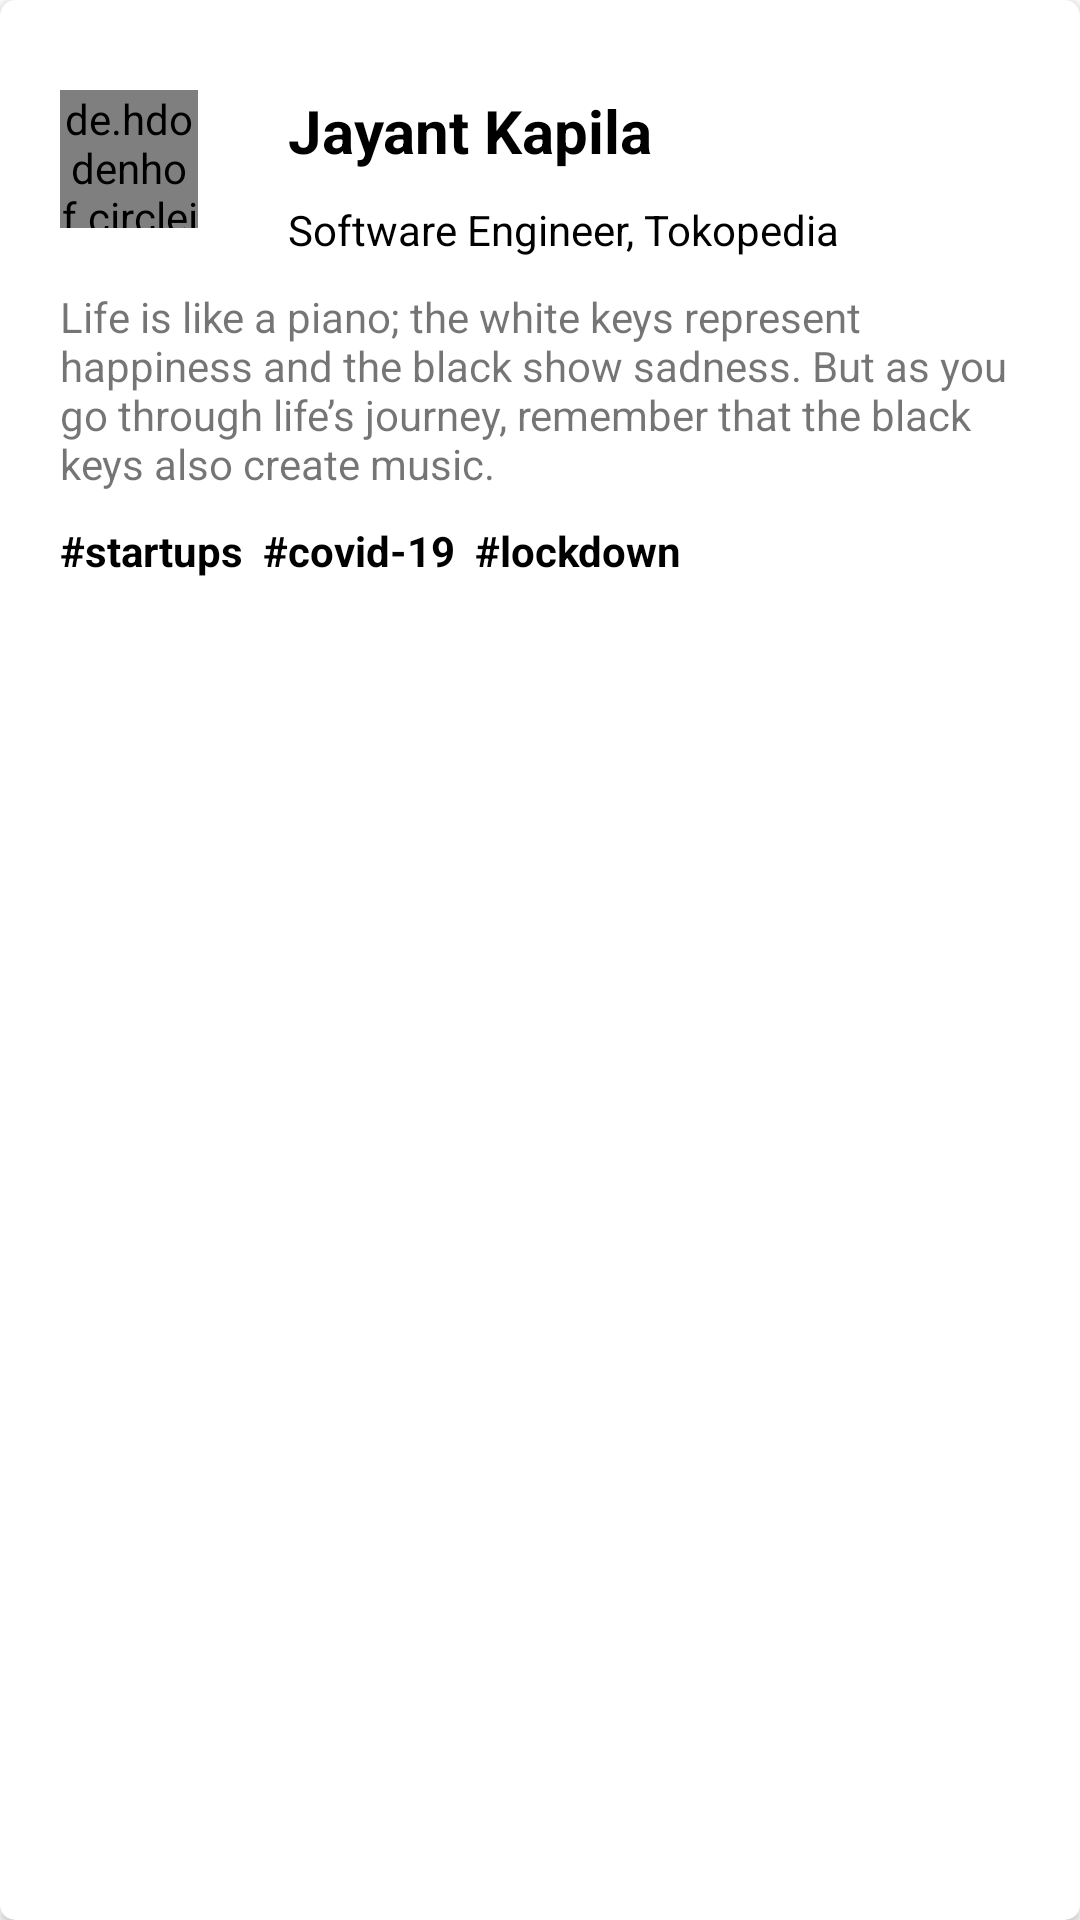

Write the Android layout XML for this screen, with the resource values it uses.
<!-- AndroidManifest.xml: application theme Theme.Proactivists -->
<!-- res/layout/card_layout_saved.xml -->
<?xml version="1.0" encoding="utf-8"?>
<androidx.cardview.widget.CardView xmlns:android="http://schemas.android.com/apk/res/android"
    xmlns:tools="http://schemas.android.com/tools"
    android:layout_width="match_parent"
    android:layout_height="wrap_content"
    android:background="@android:color/white"
    xmlns:app="http://schemas.android.com/apk/res-auto"
    app:cardCornerRadius="5dp"
    android:layout_marginTop="10dp"
    android:layout_marginLeft="10dp"
    android:layout_marginRight="10dp"
    android:layout_marginBottom="10dp"
    android:elevation="5dp">

    <RelativeLayout
        android:layout_width="match_parent"
        android:layout_height="match_parent"
        android:padding="5dp"
        android:layout_marginRight="15dp"
        android:layout_marginLeft="15dp"
        android:layout_marginTop="15dp">

        <de.hdodenhof.circleimageview.CircleImageView
            android:id="@+id/iv_logo"
            android:layout_width="46dp"
            android:layout_height="46dp"
            android:layout_marginTop="10dp"
            android:src="@drawable/jayant"
            app:civ_border_color="#FF000000"
            app:civ_border_width="1dp" />

        <RelativeLayout
            android:layout_width="wrap_content"
            android:layout_height="wrap_content"
            android:id="@+id/rl"
            android:layout_marginTop="10dp"
            android:layout_toRightOf="@id/iv_logo">

            <TextView
                android:layout_width="wrap_content"
                android:layout_height="wrap_content"
                android:text="Jayant Kapila"
                android:textColor="@android:color/black"
                android:layout_marginLeft="30dp"
                android:textStyle="bold"
                android:textSize="20dp"
                android:id="@+id/tv_name"/>
            <ImageView
                android:layout_width="24dp"
                android:layout_height="24dp"
                android:layout_alignParentRight="true"
                android:layout_alignParentEnd="true"
                android:src="@drawable/ic_like"/>
            <TextView
                android:layout_width="wrap_content"
                android:layout_height="wrap_content"
                android:layout_marginLeft="30dp"
                android:textColor="@android:color/black"
                android:layout_below="@id/tv_name"
                android:layout_marginTop="10dp"
                android:text="Software Engineer, Tokopedia"
                android:id="@+id/tv_age"/>
        </RelativeLayout>

        <TextView
            android:layout_width="wrap_content"
            android:layout_height="wrap_content"
            android:layout_below="@id/rl"
            android:id="@+id/tv_desc"
            android:layout_marginTop="10dp"
            android:text="@string/string_desc"/>

        <TextView
            android:layout_width="wrap_content"
            android:layout_height="wrap_content"
            android:id="@+id/tv_tags"
            android:textStyle="bold"
            android:layout_marginBottom="10dp"
            android:layout_marginTop="10dp"
            android:textColor="@color/black"
            android:layout_below="@id/tv_desc"
            android:text="#startups  #covid-19  #lockdown"/>

    </RelativeLayout>
</androidx.cardview.widget.CardView>
<!-- resources referenced by this layout -->
<resources>
  <color name="black">#FF000000</color>
  <!-- drawable jayant: jpg bitmap (drawable, 116086 bytes) -->
  <string name="string_desc">Life is like a piano; the white keys represent happiness and the black show sadness. But as you go through life’s journey, remember that the black keys also create music."</string>
  <style name="Theme.Proactivists" parent="Theme.MaterialComponents.Light.NoActionBar">
  
          <item name="android:forceDarkAllowed" tools:targetApi="q">false</item>
          
          <item name="colorPrimary">@color/black</item>
          <item name="colorPrimaryVariant">@color/purple_700</item>
          <item name="colorOnPrimary">@color/white</item>
          
          <item name="colorSecondary">@color/purple_500</item>
          <item name="colorSecondaryVariant">@color/teal_700</item>
          <item name="colorOnSecondary">@color/black</item>
          
          <item name="android:windowLightStatusBar">true</item>
          <item name="android:statusBarColor">@color/white</item>
          
          <item name="bottomSheetDialogTheme">@style/AppBottomSheetDialogTheme</item>
      </style>
  <color name="purple_700">#FF3700B3</color>
  <color name="white">#FFFFFFFF</color>
  <color name="purple_500">#FF6200EE</color>
  <color name="teal_700">#FF018786</color>
  <style name="AppBottomSheetDialogTheme" parent="Theme.Design.Light.BottomSheetDialog">
          <item name="bottomSheetStyle">@style/AppModalStyle</item>
          <item name="android:windowSoftInputMode">adjustResize</item>
          <item name="android:statusBarColor">@android:color/transparent</item>
          <item name="android:windowIsFloating">false</item>
      </style>
  <style name="AppModalStyle" parent="Widget.Design.BottomSheet.Modal">
          <item name="android:background">@drawable/bottom_sheet_background</item>
      </style>
  <!-- drawable bottom_sheet_background (drawable) -->
  <?xml version="1.0" encoding="utf-8"?>
  <shape xmlns:android="http://schemas.android.com/apk/res/android" android:tint="@color/white">
  
      <solid android:color="@color/white"/>
  
      <corners android:topLeftRadius="40dp"
              android:topRightRadius="40dp"/>
  
  </shape>
</resources>
